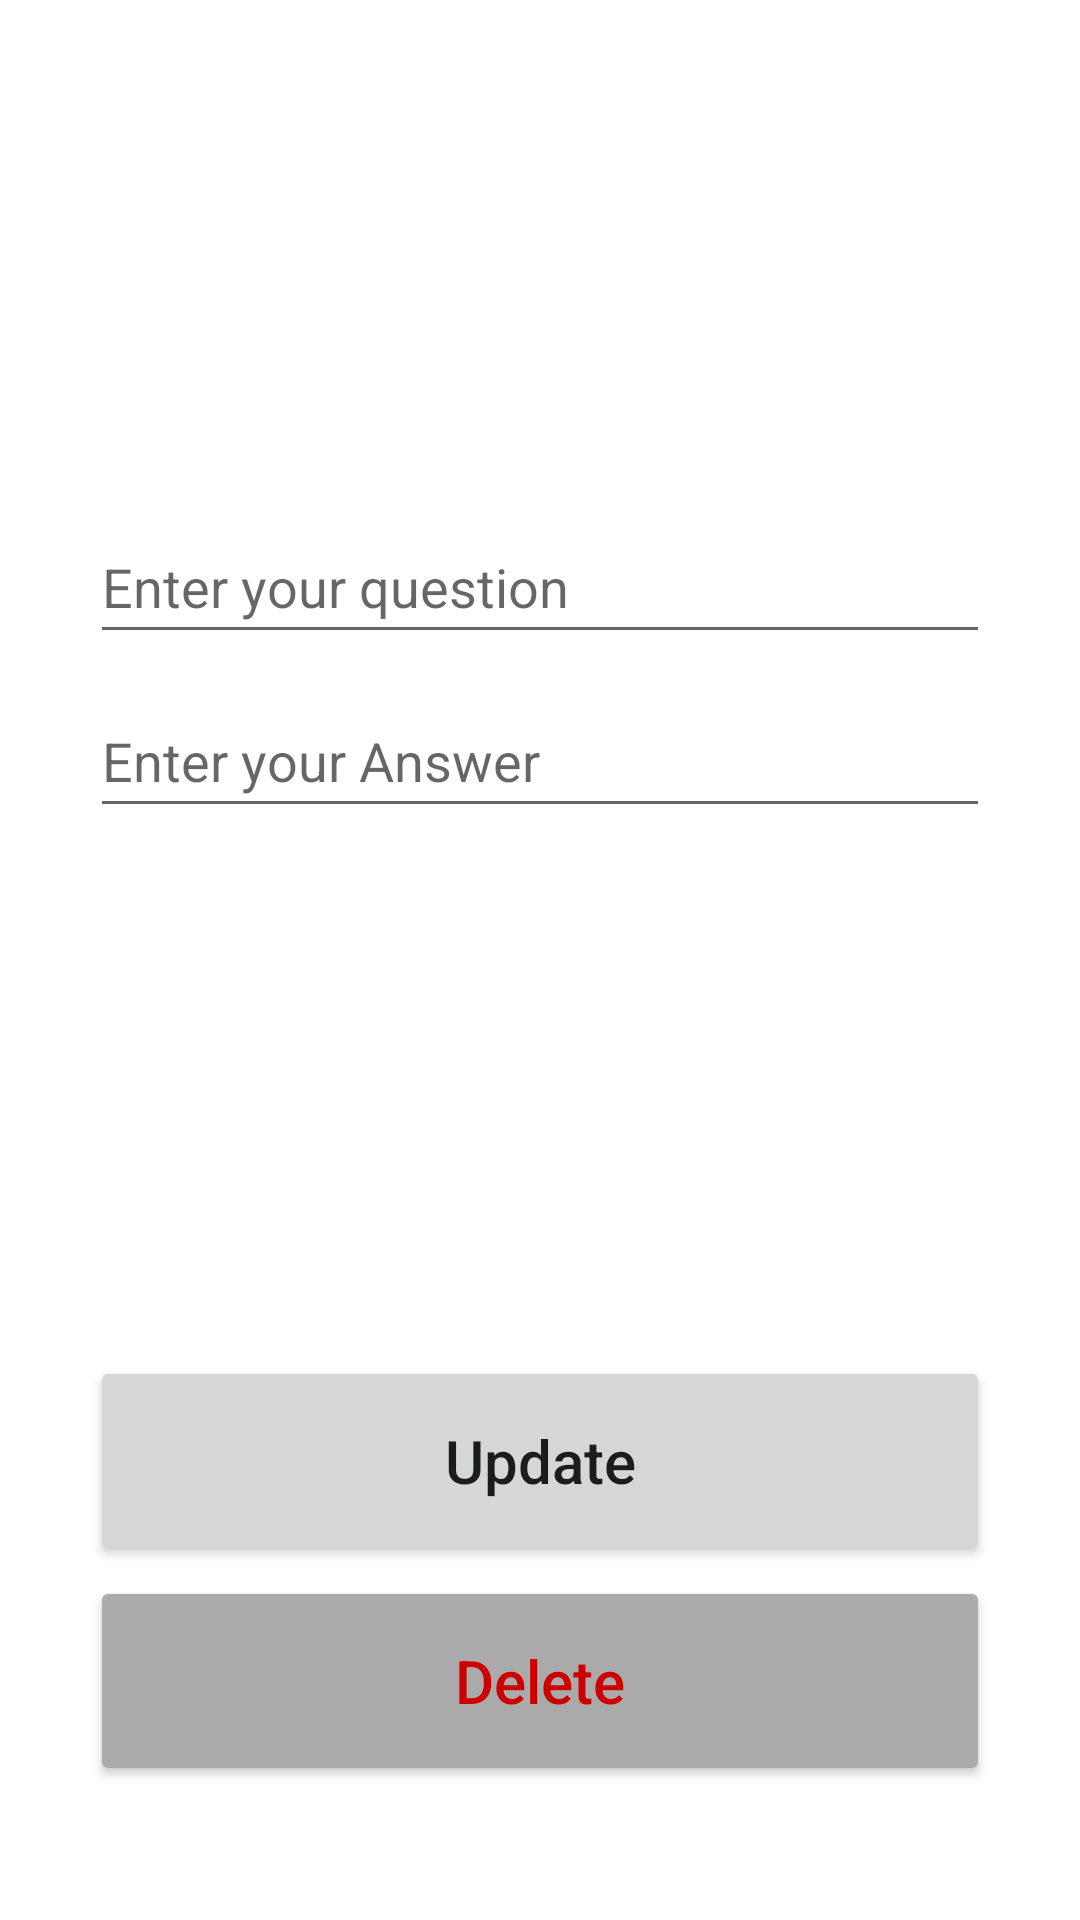

Here is an Android app screen rendered from its layout file. Give the layout XML and the strings, colors and styles it references.
<!-- AndroidManifest.xml: application theme Theme.PLab -->
<!-- res/layout/activity_update_qa.xml -->
<?xml version="1.0" encoding="utf-8"?>
<androidx.constraintlayout.widget.ConstraintLayout xmlns:android="http://schemas.android.com/apk/res/android"
xmlns:app="http://schemas.android.com/apk/res-auto"
xmlns:tools="http://schemas.android.com/tools"
android:layout_width="match_parent"
android:layout_height="match_parent"
tools:context=".UpdateQA"
android:padding="30dp">


<EditText
    android:id="@+id/etaddquestion2"
    android:layout_width="match_parent"
    android:layout_height="wrap_content"
    android:layout_marginTop="140dp"
    android:ems="10"
    android:hint="Enter your question"
    android:inputType="textPersonName"
    android:minHeight="48dp"
    app:layout_constraintEnd_toEndOf="parent"
    app:layout_constraintHorizontal_bias="0.497"
    app:layout_constraintStart_toStartOf="parent"
    app:layout_constraintTop_toTopOf="parent" />

    <EditText
        android:id="@+id/etaddanswer"
        android:layout_width="match_parent"
        android:layout_height="wrap_content"
        android:layout_marginTop="10dp"
        android:ems="10"
        android:hint="Enter your Answer"
        android:inputType="textPersonName"
        android:minHeight="48dp"
        app:layout_constraintEnd_toEndOf="parent"
        app:layout_constraintStart_toStartOf="parent"
        app:layout_constraintTop_toBottomOf="@+id/etaddquestion2" />

    <Button
        android:id="@+id/qupdatebtn"
        android:layout_width="match_parent"
        android:layout_height="70dp"
        android:layout_marginTop="176dp"
        android:text="Update"
        android:textAllCaps="false"
        android:textSize="20dp"
        app:layout_constraintEnd_toEndOf="parent"
        app:layout_constraintStart_toStartOf="parent"
        app:layout_constraintTop_toBottomOf="@+id/etaddanswer" />

    <Button
        android:id="@+id/qdeletebtn"
        android:layout_width="match_parent"
        android:layout_height="70dp"
        android:backgroundTint="@android:color/darker_gray"
        android:text="Delete"
        android:textAllCaps="false"
        android:textColor="@android:color/holo_red_dark"
        android:textSize="20dp"
        app:layout_constraintBottom_toBottomOf="parent"
        app:layout_constraintEnd_toEndOf="parent"
        app:layout_constraintStart_toStartOf="parent"
        app:layout_constraintTop_toBottomOf="@+id/qupdatebtn"
        app:layout_constraintVertical_bias="0.179" />

</androidx.constraintlayout.widget.ConstraintLayout>
<!-- resources referenced by this layout -->
<resources>
  <style name="Theme.PLab" parent="Theme.MaterialComponents.DayNight.DarkActionBar">
          
          <item name="colorPrimary">@color/purple_500</item>
          <item name="colorPrimaryVariant">@color/purple_700</item>
          <item name="colorOnPrimary">@color/white</item>
          
          <item name="colorSecondary">@color/teal_200</item>
          <item name="colorSecondaryVariant">@color/teal_700</item>
          <item name="colorOnSecondary">@color/black</item>
          
          <item name="android:statusBarColor" tools:targetApi="l">?attr/colorPrimaryVariant</item>
          
      </style>
  <!-- not gathered from this repository: default colours our renderer supplied (Android Studio template values) -->
  <color name="purple_500">#FF6200EE</color>
  <color name="purple_700">#FF3700B3</color>
  <color name="teal_200">#FF03DAC5</color>
  <color name="teal_700">#FF018786</color>
  <color name="black">#FF000000</color>
  <color name="white">#FFFFFFFF</color>
</resources>
